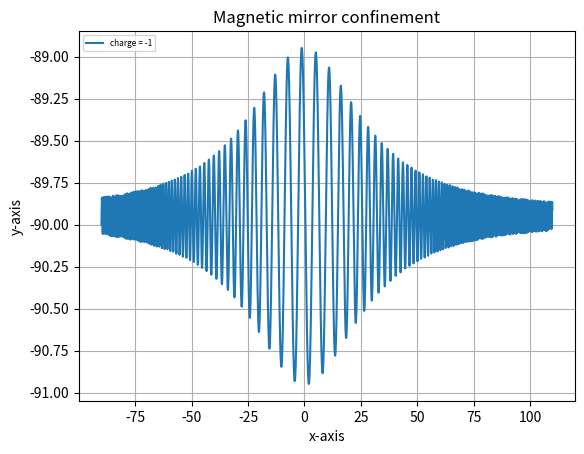
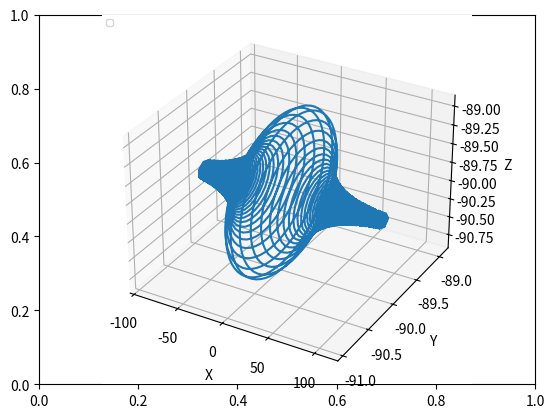
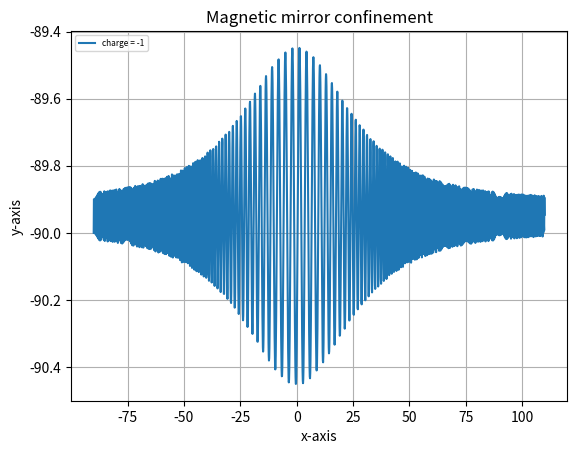
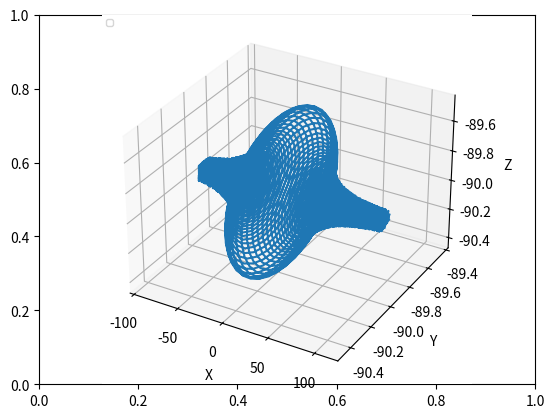
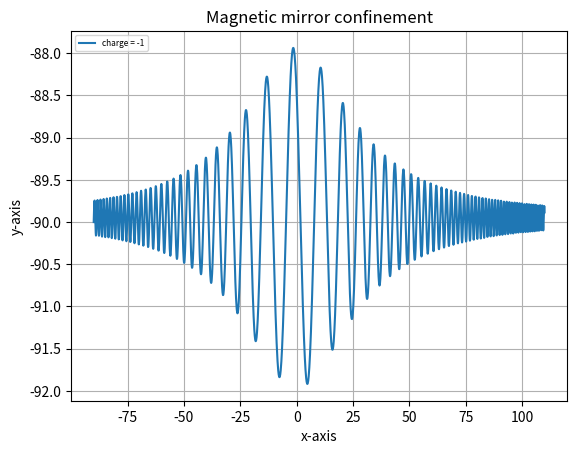
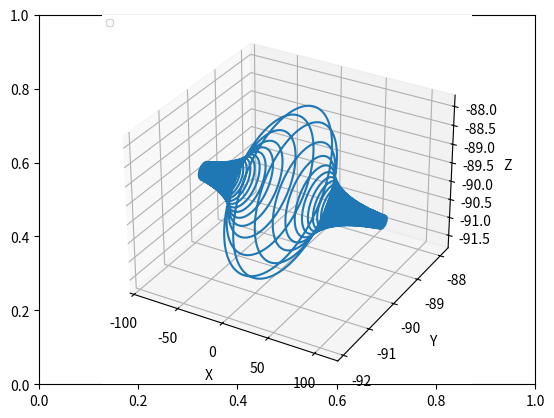
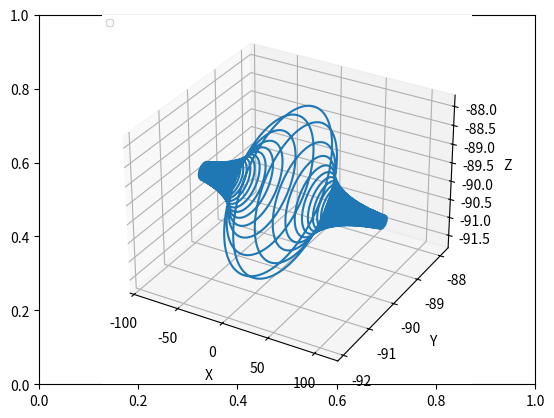

Write the Python code that produced these figures, in order.

# coding: utf-8

# In[1]:

import numpy as np
import matplotlib.pyplot as plt
from pylab import *
from scipy.constants import e, c, epsilon_0, m_e
from mpl_toolkits.mplot3d import Axes3D
import mpl_toolkits.mplot3d.axes3d as p3
import matplotlib.animation as animation
# This command to import some physicals constants


# In[7]:

N = 2*10 ** 3
B0 = 1           # Magnetic field
E0 = 3          # Electric field
m_e = 1
m_p = 3
ep = 1
ee = -1


# In[8]:

mass = [m_e]
charge = [ee]
fig, ax = plt.subplots(dpi = 150)
Length = 30 # mirror point
for mass, charge in zip(mass,charge):
    x = np.zeros((N,3))
    x[0,:] = np.array([-3*Length,-3*Length,-3*Length])
    #x[0,:] = np.array([0,0,0])
    v = np.zeros((N,3)) 
    B = np.zeros((N,3))
    v[0,:] = np.array([1,1,0])
    E = np.array([0, 0, 0])
    B[0,:] = np.array([B0, 0, 0])
    dt = ( 0.1 * mass ) / (np.abs(charge) * B0)
    time = np.linspace(0, dt*N, N)
    
    for i in range(N-1):
        x[i+1,:] = x[i,:] + v[i,:] * dt
        B[i+1,0] = B0 * ( 1 + ( x[i+1,0] / Length ) ** 2 )
        v_minus = v[i,:] + (charge/mass) * E * (dt / 2)
        t = (charge * dt) / (2 * mass) * B[i+1]
        v_prime = v_minus + np.cross(v_minus, t)
        s = 2 / ( 1 + np.abs(t) **2) * t
        v_plus = v_minus + np.cross(v_prime,s)
        v[i+1,:] = v_plus + (charge/mass) * E * ( dt / 2)
        
    plt.plot(x[:,0],x[:,1], label='charge = %g' %charge)
    plt.xlabel('x-axis')
    plt.ylabel('y-axis')
    plt.grid(True)
    plt.title('Magnetic mirror confinement')
plt.legend(loc=2, prop={'size': 6})
plt.show()


# In[9]:

mass = [m_e, m_p]
charge = [ee, ep]
fig, ax = plt.subplots(dpi = 100)
fig.patch.set_facecolor('white')
ax = fig.add_subplot(111, projection='3d')
ax.plot(x[:,0], x[:,1], x[:,2])
ax.legend(loc=2, prop={'size': 6})
ax.set_xlabel('X')
ax.set_ylabel('Y')
ax.set_zlabel('Z')
plt.show()


# In[10]:

mass = [m_e]
charge = [ee]
fig, ax = plt.subplots(dpi = 150)
Length = 30 # mirror point
for mass, charge in zip(mass,charge):
    x = np.zeros((N,3))
    x[0,:] = np.array([-3*Length,-3*Length,-3*Length])
    #x[0,:] = np.array([0,0,0])
    v = np.zeros((N,3)) 
    B = np.zeros((N,3))
    v[0,:] = np.array([1,1,0])
    E = np.array([0, 0, 0])
    B[0,:] = np.array([B0, 0, 0])
    dt = ( 0.1 * mass ) / (np.abs(charge) * B0)
    time = np.linspace(0, dt*N, N)
    
    for i in range(N-1):
        x[i+1,:] = x[i,:] + v[i,:] * dt
        B[i+1,0] = 2*B0 * ( 1 + ( x[i+1,0] / Length ) ** 2 )
        v_minus = v[i,:] + (charge/mass) * E * (dt / 2)
        t = (charge * dt) / (2 * mass) * B[i+1]
        v_prime = v_minus + np.cross(v_minus, t)
        s = 2 / ( 1 + np.abs(t) **2) * t
        v_plus = v_minus + np.cross(v_prime,s)
        v[i+1,:] = v_plus + (charge/mass) * E * ( dt / 2)
        
    plt.plot(x[:,0],x[:,1], label='charge = %g' %charge)
    plt.xlabel('x-axis')
    plt.ylabel('y-axis')
    plt.grid(True)
    plt.title('Magnetic mirror confinement')
plt.legend(loc=2, prop={'size': 6})
plt.show()


# In[11]:

mass = [m_e, m_p]
charge = [ee, ep]
fig, ax = plt.subplots(dpi = 100)
fig.patch.set_facecolor('white')
ax = fig.add_subplot(111, projection='3d')
ax.plot(x[:,0], x[:,1], x[:,2])
ax.legend(loc=2, prop={'size': 6})
ax.set_xlabel('X')
ax.set_ylabel('Y')
ax.set_zlabel('Z')
plt.show()


# In[14]:

mass = [m_e]
charge = [ee]
fig, ax = plt.subplots(dpi = 150)
Length = 30 # mirror point
for mass, charge in zip(mass,charge):
    x = np.zeros((N,3))
    x[0,:] = np.array([-3*Length,-3*Length,-3*Length])
    #x[0,:] = np.array([0,0,0])
    v = np.zeros((N,3)) 
    B = np.zeros((N,3))
    v[0,:] = np.array([1,1,0])
    E = np.array([0, 0, 0])
    B[0,:] = np.array([B0, 0, 0])
    dt = ( 0.1 * mass ) / (np.abs(charge) * B0)
    time = np.linspace(0, dt*N, N)
    
    for i in range(N-1):
        x[i+1,:] = x[i,:] + v[i,:] * dt
        B[i+1,0] = 0.5*B0 * ( 1 + ( x[i+1,0] / Length ) ** 2 )
        v_minus = v[i,:] + (charge/mass) * E * (dt / 2)
        t = (charge * dt) / (2 * mass) * B[i+1]
        v_prime = v_minus + np.cross(v_minus, t)
        s = 2 / ( 1 + np.abs(t) **2) * t
        v_plus = v_minus + np.cross(v_prime,s)
        v[i+1,:] = v_plus + (charge/mass) * E * ( dt / 2)
        
    plt.plot(x[:,0],x[:,1], label='charge = %g' %charge)
    plt.xlabel('x-axis')
    plt.ylabel('y-axis')
    plt.grid(True)
    plt.title('Magnetic mirror confinement')
plt.legend(loc=2, prop={'size': 6})
plt.show()


# In[15]:

mass = [m_e, m_p]
charge = [ee, ep]
fig, ax = plt.subplots(dpi = 100)
fig.patch.set_facecolor('white')
ax = fig.add_subplot(111, projection='3d')
ax.plot(x[:,0], x[:,1], x[:,2])
ax.legend(loc=2, prop={'size': 6})
ax.set_xlabel('X')
ax.set_ylabel('Y')
ax.set_zlabel('Z')
plt.show()


# In[5]:

mass = [m_e, m_p]
charge = [ee, ep]
fig, ax = plt.subplots(dpi = 100)
fig.patch.set_facecolor('white')
ax = fig.add_subplot(111, projection='3d')
ax.plot(x[:,0], x[:,1], x[:,2])
ax.legend(loc=2, prop={'size': 6})
ax.set_xlabel('X')
ax.set_ylabel('Y')
ax.set_zlabel('Z')
plt.show()


# In[ ]:



